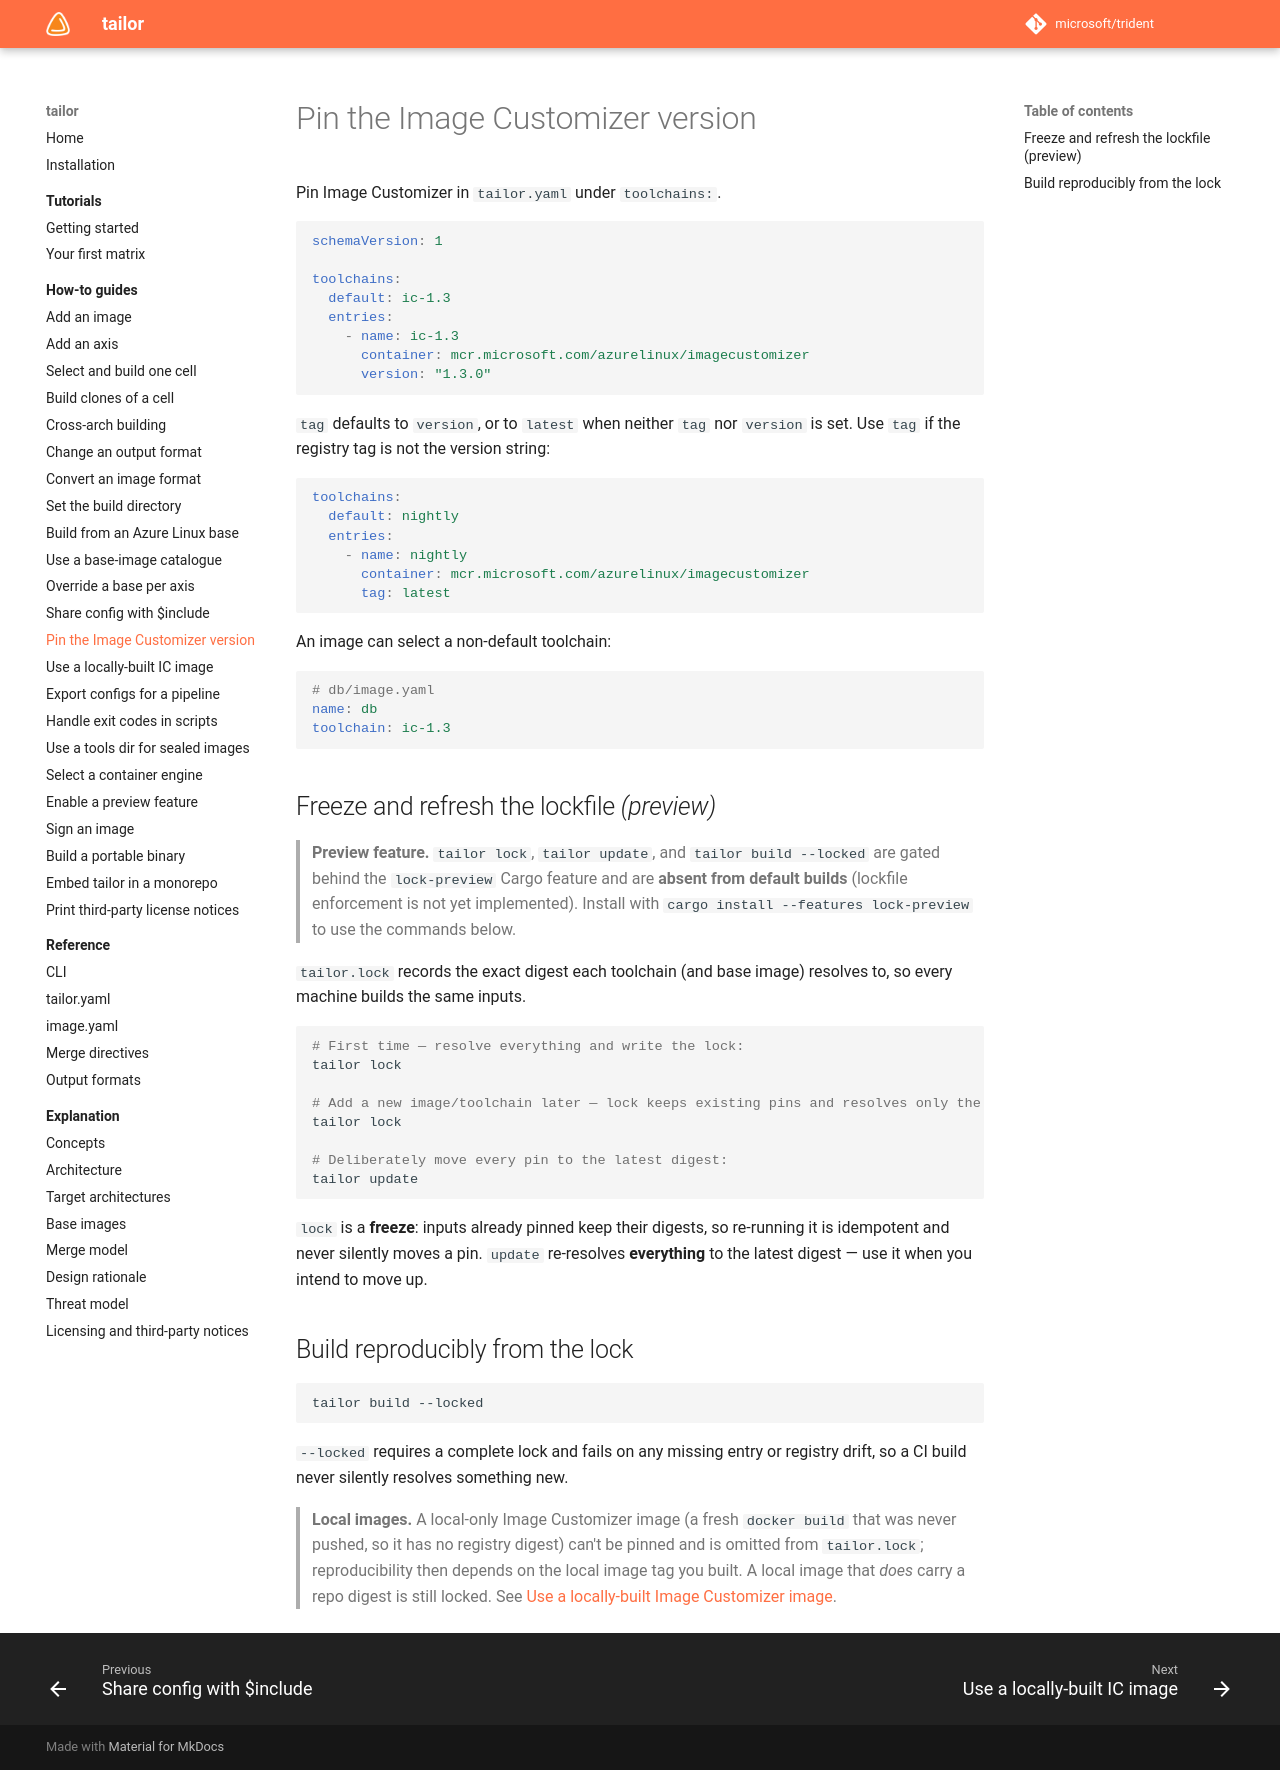

repository: frhuelsz/tailor · page: 1.3/how-to/pin-the-ic-version/index.html · generator: mkdocs

# Pin the Image Customizer version

Pin Image Customizer in `tailor.yaml` under `toolchains:`.

```yaml
schemaVersion: 1

toolchains:
  default: ic-1.3
  entries:
    - name: ic-1.3
      container: mcr.microsoft.com/azurelinux/imagecustomizer
      version: "1.3.0"
```

`tag` defaults to `version`, or to `latest` when neither `tag` nor `version` is set. Use `tag` if the registry tag is not the version string:

```yaml
toolchains:
  default: nightly
  entries:
    - name: nightly
      container: mcr.microsoft.com/azurelinux/imagecustomizer
      tag: latest
```

An image can select a non-default toolchain:

```yaml
# db/image.yaml
name: db
toolchain: ic-1.3
```

## Freeze and refresh the lockfile *(preview)*

> **Preview feature.** `tailor lock`, `tailor update`, and `tailor build --locked` are gated behind
> the `lock-preview` Cargo feature and are **absent from default builds** (lockfile enforcement is not
> yet implemented). Install with `cargo install --features lock-preview` to use the commands below.

`tailor.lock` records the exact digest each toolchain (and base image) resolves to, so every machine
builds the same inputs.

```bash
# First time — resolve everything and write the lock:
tailor lock

# Add a new image/toolchain later — lock keeps existing pins and resolves only the new inputs:
tailor lock

# Deliberately move every pin to the latest digest:
tailor update
```

`lock` is a **freeze**: inputs already pinned keep their digests, so re-running it is idempotent and
never silently moves a pin. `update` re-resolves **everything** to the latest digest — use it when you
intend to move up.

## Build reproducibly from the lock

```bash
tailor build --locked
```

`--locked` requires a complete lock and fails on any missing entry or registry drift, so a CI build
never silently resolves something new.

> **Local images.** A local-only Image Customizer image (a fresh `docker build` that was never pushed,
> so it has no registry digest) can't be pinned and is omitted from `tailor.lock`; reproducibility then
> depends on the local image tag you built. A local image that *does* carry a repo digest is still
> locked. See [Use a locally-built Image Customizer image](use-a-local-ic-image.md).
